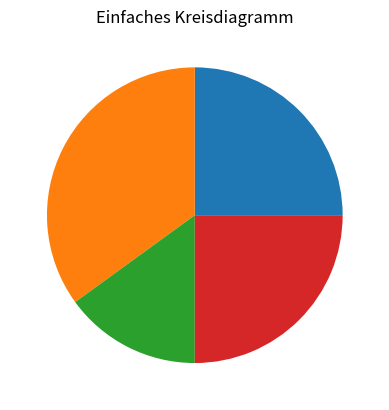

Reproduce this figure in Python.
import matplotlib.pyplot as plt

# Beispiel-Daten
werte = [25, 35, 15, 25]

# Erstellen des Kreisdiagramms
plt.pie(werte)

# Titel hinzufügen und anzeigen
plt.title('Einfaches Kreisdiagramm')
plt.show()
